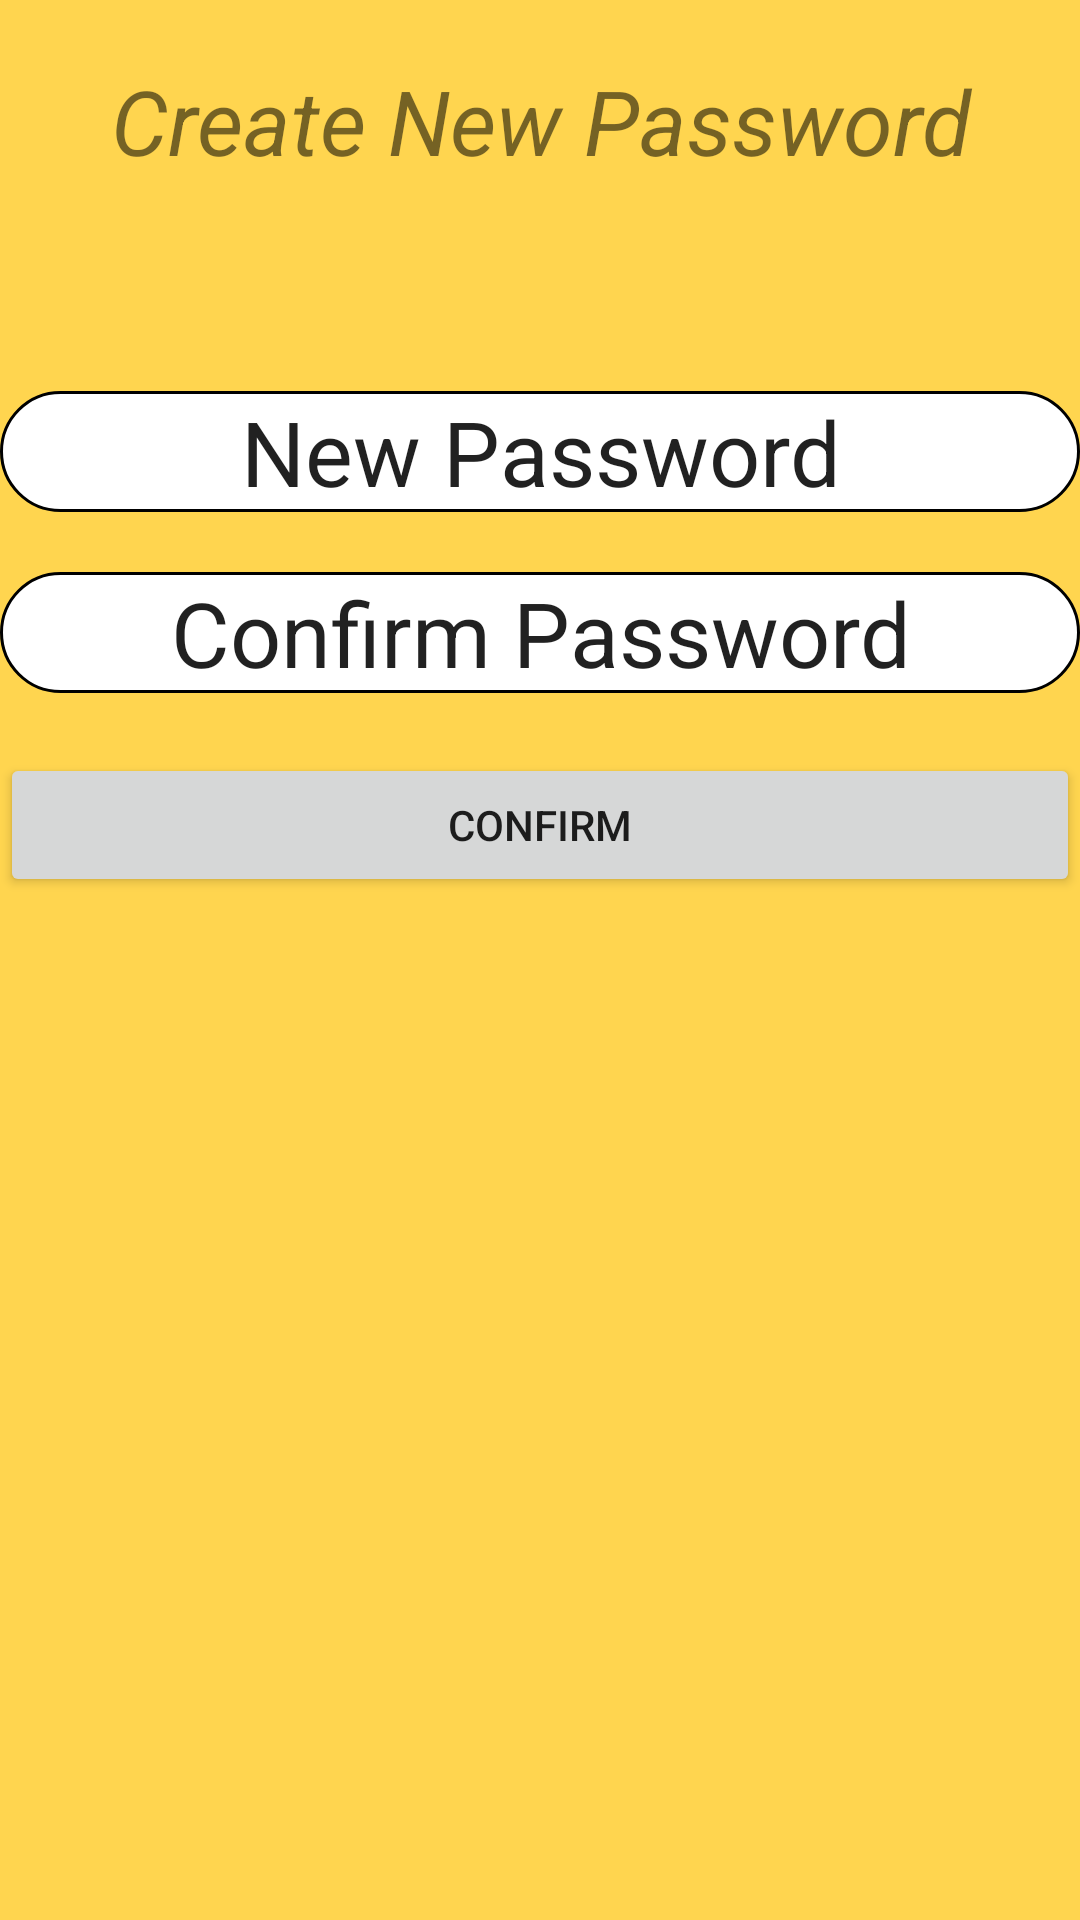

This screen was rendered from an Android layout file. Write that file and the resources it references.
<!-- AndroidManifest.xml: application theme AppTheme -->
<!-- res/layout/confirmpwd_submit.xml -->
<?xml version="1.0" encoding="utf-8"?>
<RelativeLayout xmlns:android="http://schemas.android.com/apk/res/android"
    xmlns:app="http://schemas.android.com/apk/res-auto"
    xmlns:tools="http://schemas.android.com/tools"
    android:layout_width="match_parent"
    android:layout_height="match_parent"
    android:background="#FFD54F"
    tools:context="com.example.besant.besant.ConfirmPwdActivity">


    <LinearLayout
        android:layout_width="match_parent"
        android:layout_height="match_parent"
        android:id="@+id/cnp0"
        android:orientation="vertical">

        <TextView
            android:id="@+id/cnp"
            android:layout_width="match_parent"
            android:layout_height="wrap_content"
            android:text="Create New Password"
            android:layout_marginTop="20dp"
            android:textSize="30dp"
            android:gravity="center"
            android:textStyle="italic" />


        <EditText
            android:id="@+id/editText7"
            android:layout_width="match_parent"
            android:layout_height="wrap_content"
            android:layout_marginTop="70dp"
            android:background="@drawable/rectangleborder"
            android:gravity="center"
            android:textSize="30sp"
            android:text="New Password"
            android:layout_gravity="center" />

        <EditText
            android:id="@+id/editText6"
            android:layout_marginTop="20dp"
            android:gravity="center"
            android:textSize="30sp"
            android:background="@drawable/rectangleborder"
            android:layout_width="match_parent"
            android:layout_height="wrap_content"
            android:text="Confirm Password" />

        <Button
            android:id="@+id/nwpsdconfirm"
            android:layout_width="match_parent"
            android:layout_height="wrap_content"
            android:text="Confirm"
            android:layout_marginTop="20dp" />


    </LinearLayout>

</RelativeLayout>
<!-- resources referenced by this layout -->
<resources>
  <!-- drawable rectangleborder (drawable) -->
  <?xml version="1.0" encoding="utf-8"?>
  <shape xmlns:android="http://schemas.android.com/apk/res/android">
  
      
      <solid android:color="#ffffff" />
  
      
      <stroke
          android:width="1dp"
          android:color="#000" />
  
      
      <corners android:radius="30dp" />
  
  </shape>
  <style name="AppTheme" parent="Theme.AppCompat.Light.NoActionBar">
          
          <item name="colorPrimary">@color/colorPrimary</item>
          <item name="colorPrimaryDark">@color/colorPrimaryDark</item>
          <item name="colorAccent">@color/colorAccent</item>
      </style>
  <!-- not gathered from this repository: default colours our renderer supplied (Android Studio template values) -->
  <color name="colorPrimary">#FF6200EE</color>
  <color name="colorPrimaryDark">#FF3700B3</color>
  <color name="colorAccent">#FF03DAC5</color>
</resources>
